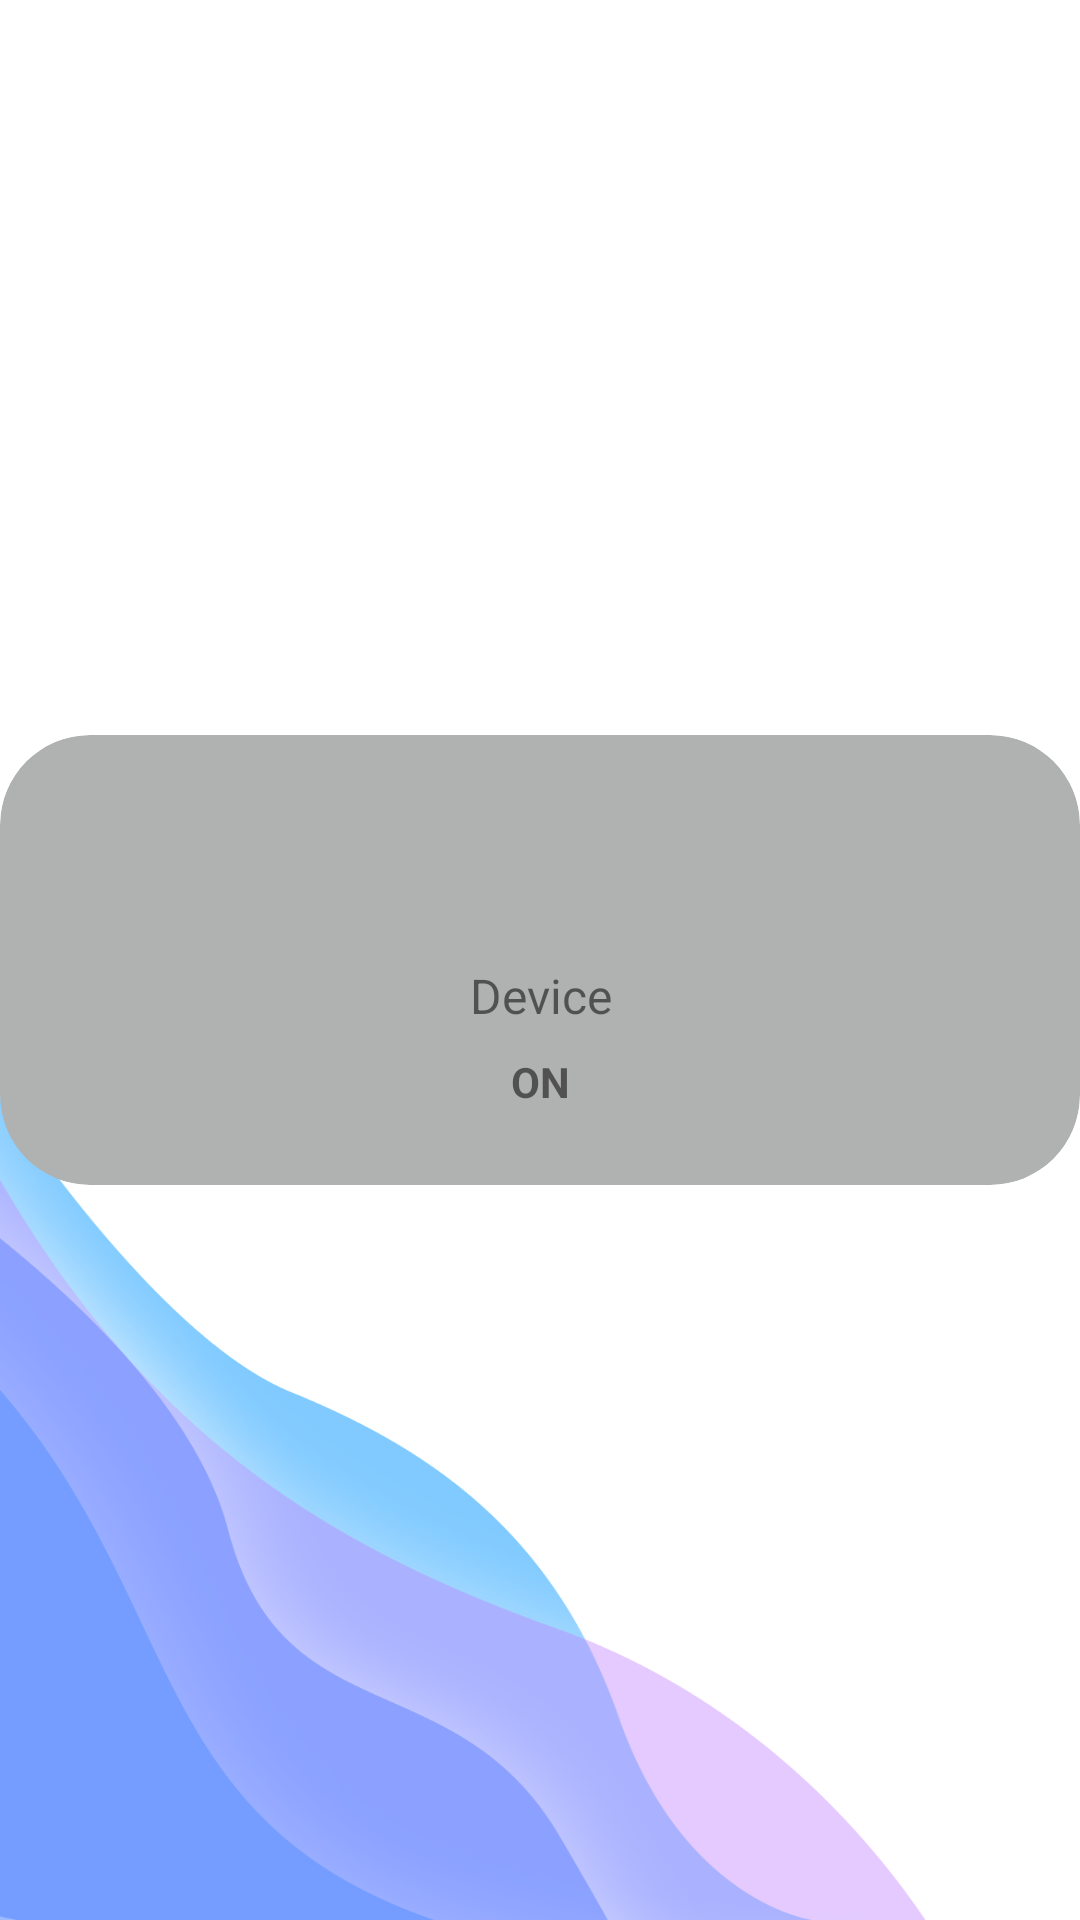

Android layout source for this screen:
<!-- AndroidManifest.xml: application theme Theme.MatterApp -->
<!-- res/layout/devices_list_item.xml -->
<?xml version="1.0" encoding="utf-8"?>
<androidx.constraintlayout.widget.ConstraintLayout
    xmlns:android="http://schemas.android.com/apk/res/android"
    xmlns:app="http://schemas.android.com/apk/res-auto"
    xmlns:tools="http://schemas.android.com/tools"
    android:layout_width="match_parent"
    android:layout_height="wrap_content"
    android:layout_margin="10dp"
    android:focusable="true"
    android:clickable="true">

    <androidx.cardview.widget.CardView
        android:id="@+id/cardView"
        android:foreground="?android:attr/selectableItemBackground"
        android:layout_width="match_parent"
        android:layout_height="150dp"
        app:cardBackgroundColor="#B0B1B1"
        android:orientation="vertical"
        app:cardCornerRadius="30dp"
        app:contentPadding="0dp"
        app:cardElevation="0dp"
        app:layout_constraintBottom_toBottomOf="parent"
        app:layout_constraintEnd_toEndOf="parent"
        app:layout_constraintStart_toStartOf="parent"
        app:layout_constraintTop_toTopOf="parent">

        <androidx.constraintlayout.widget.ConstraintLayout
            android:layout_width="match_parent"
            android:layout_height="wrap_content">

            <ImageView
                android:id="@+id/device_image"
                android:layout_width="60dp"
                android:layout_height="60dp"
                android:layout_marginTop="8dp"
                android:layout_marginBottom="8dp"
                android:contentDescription="@string/custom_device_box_image"
                app:layout_constraintBottom_toBottomOf="parent"
                app:layout_constraintEnd_toEndOf="parent"
                app:layout_constraintStart_toStartOf="parent"
                app:layout_constraintTop_toTopOf="parent"
                app:layout_constraintVertical_bias="0.0"
                app:srcCompat="@drawable/ic_baseline_outlet_24" />

            <TextView
                android:id="@+id/device_label"
                android:layout_width="0dp"
                android:layout_height="20dp"
                android:layout_marginStart="10dp"
                android:layout_marginTop="8dp"
                android:layout_marginEnd="10dp"
                android:text="Device"
                android:textAlignment="center"
                android:textSize="16sp"
                app:layout_constraintEnd_toEndOf="parent"
                app:layout_constraintStart_toStartOf="parent"
                app:layout_constraintTop_toBottomOf="@+id/device_image" />

            <TextView
                android:id="@+id/device_state"
                android:layout_width="wrap_content"
                android:layout_height="wrap_content"
                android:layout_marginTop="10dp"
                android:layout_marginBottom="10dp"
                android:text="ON"
                android:textAllCaps="true"
                android:textStyle="bold"
                app:layout_constraintBottom_toBottomOf="parent"
                app:layout_constraintEnd_toEndOf="@+id/device_label"
                app:layout_constraintStart_toStartOf="@+id/device_label"
                app:layout_constraintTop_toBottomOf="@+id/device_label"
                app:layout_constraintVertical_bias="0.0" />

        </androidx.constraintlayout.widget.ConstraintLayout>
    </androidx.cardview.widget.CardView>
</androidx.constraintlayout.widget.ConstraintLayout>
<!-- resources referenced by this layout -->
<resources>
  <string name="custom_device_box_image">Custom Device Box Image</string>
  <style name="Theme.MatterApp" parent="Theme.MaterialComponents.DayNight.DarkActionBar">
          
          <item name="colorPrimary">@color/colorPrimary</item>
          <item name="colorPrimaryVariant">@color/colorPrimary</item>
          <item name="colorOnPrimary">@color/white</item>
          
          <item name="colorSecondary">@color/teal_200</item>
          <item name="colorSecondaryVariant">@color/teal_700</item>
          <item name="colorOnSecondary">@color/black</item>
          
          <item name="android:statusBarColor">?attr/colorPrimaryVariant</item>
          
  
          <item name="android:windowBackground">@drawable/background</item>
      </style>
  <color name="colorPrimary">#26A4FF</color>
  <color name="white">#FFFFFFFF</color>
  <color name="teal_200">#FF03DAC5</color>
  <color name="teal_700">#FF018786</color>
  <color name="black">#FF000000</color>
  <!-- drawable background: jpeg bitmap (drawable, 998 bytes) -->
</resources>
